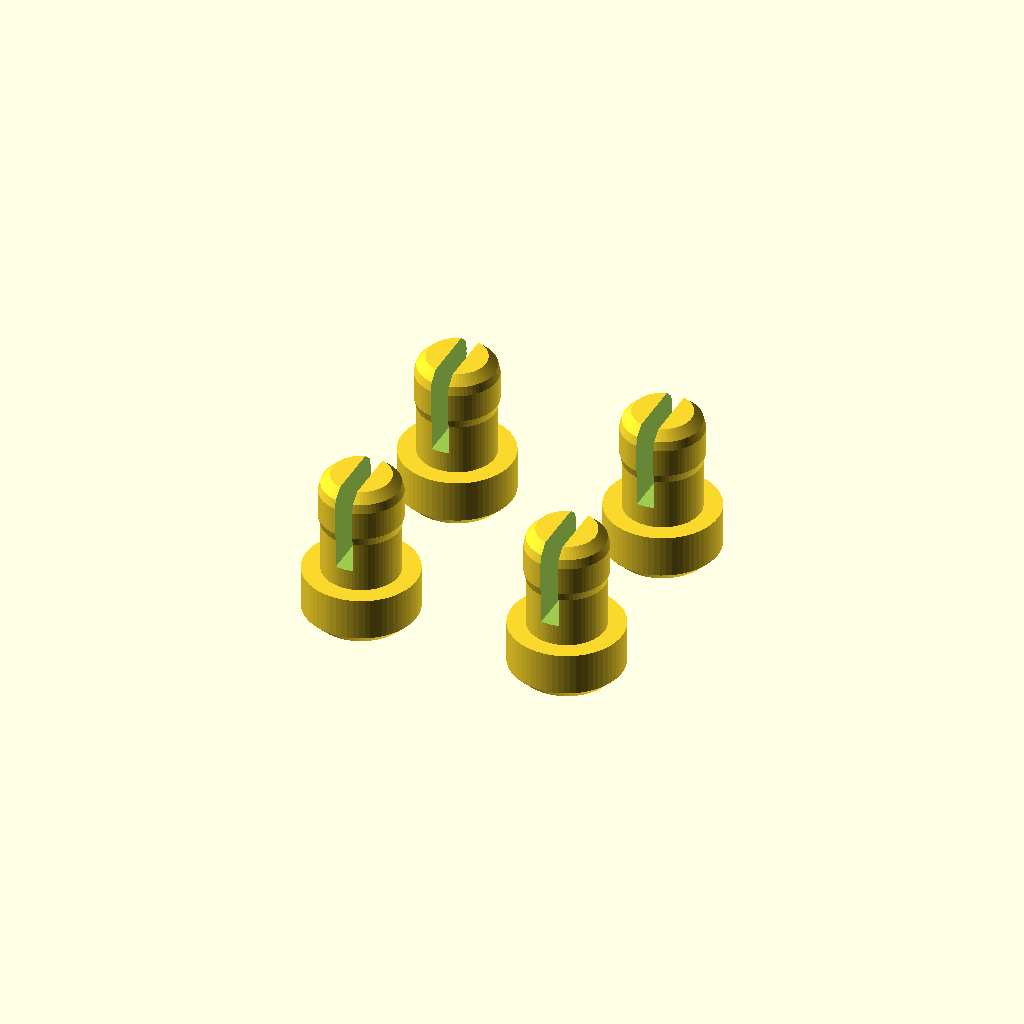
Cell 1: rendered with the file's own defaults.
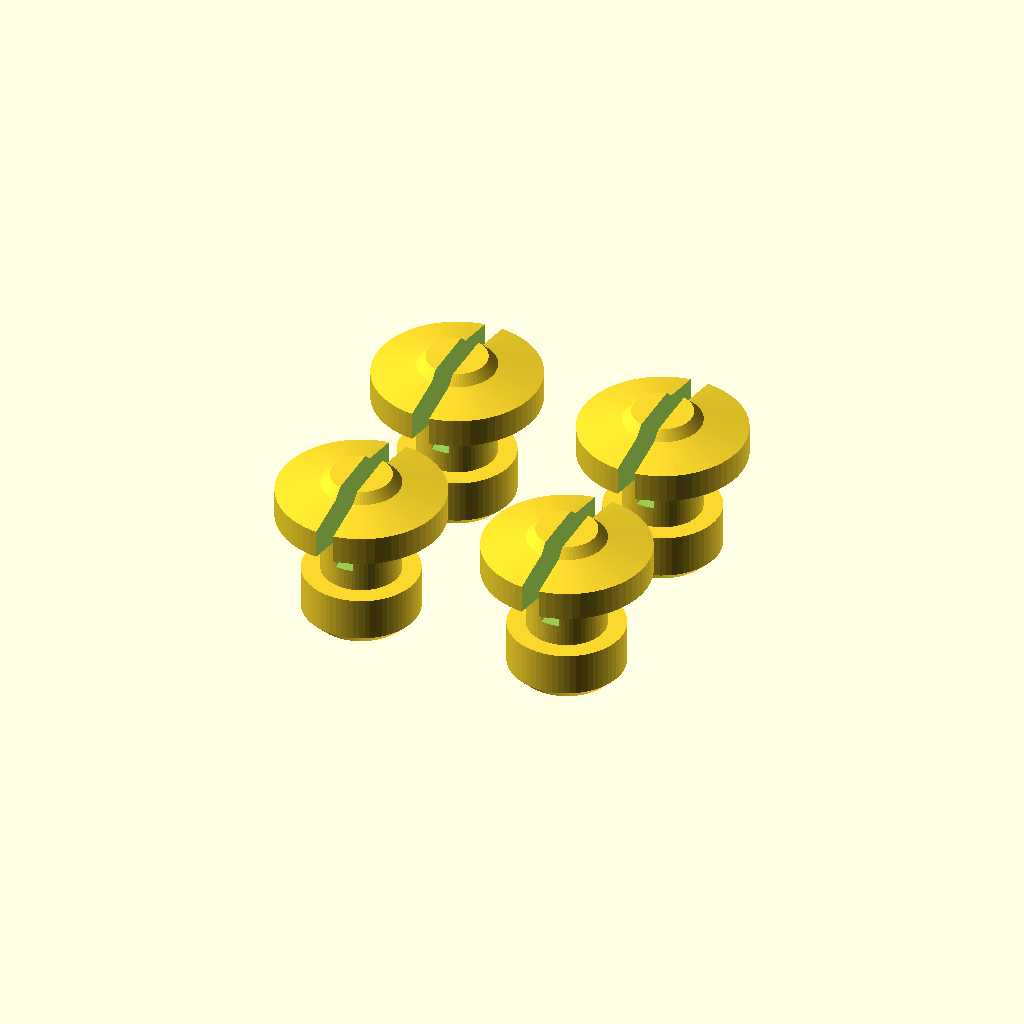
Cell 2 — bulge_d set to 9.2, the other parameters unchanged.
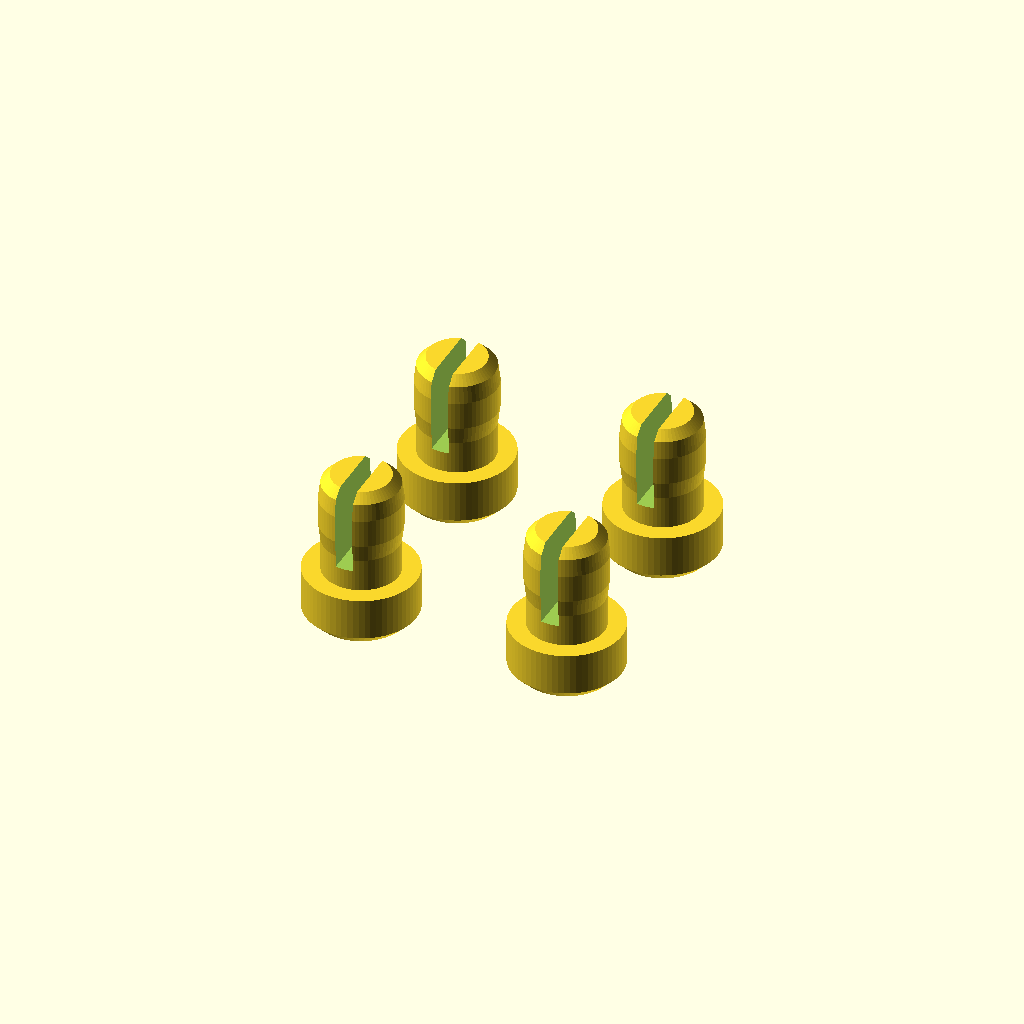
Cell 3: bulge_ramp = 1 (everything else at default).
One fixed orthographic camera (rotation 55°, 0°, 25°; colour scheme Cornfield) for every cell.
OpenSCAD source file physical_enclosures/p4x_eye/accessories/feet.scad:
// P4X-EYE base feet: PLA plugs that press into the four screw-access wells
// on the underside of the base so the finished shell never rests on a desk.
//
// Mating geometry (enclosure.scad, R26):
//   case_head_recess_d     = 4.5   // underside well bore; cutter circumscribed, so 4.5 is the flat-to-flat minimum
//   case_head_recess_depth = 10.2  // screw head bears at Z10.2; a 1.3 mm pan head tops out near Z8.9
//   case_sleeve_d          = 6.52  // flat, unbevelled sleeve face around each well at Z0
//   face_edge_chamfer      = 1.0   // 45-degree bevel outside the sleeves; the foot head must stay on the sleeve
//
// The shaft is split so the two halves flex; a bulge band near the tip gives
// the interference. Print head-down (flat face on the bed), no supports.
// Insert with the slot aligned any way; pull straight out to reach the screws.

part = "feet";          // "feet" = 4 identical, "fit_test" = three bulge sizes, "single"

bore_d        = 4.5;    // enclosure well bore (flat-to-flat)
shaft_d       = 4.35;   // free part of the shaft: 0.075 mm per side under the bore
bulge_d       = 4.60;   // interference band; 0.05 mm per side over the bore (4.70 printed too tight)
bulge_h       = 1.6;    // height of the interference band
bulge_ramp    = 0.5;    // 45-degree lead-in / lead-out of the band
shaft_l       = 6.0;    // 8.9 mm available above the screw head; leave margin
slot_w        = 1.0;    // flex slot across the shaft
slot_depth    = 4.8;    // slot runs from the tip toward the head, stops before the head
tip_chamfer   = 0.5;

head_d        = 6.4;    // sits inside the 6.52 mm sleeve face
head_h        = 3.0;    // stand-off height
head_chamfer  = 0.6;    // 45-degree bevel on the floor edge of the pad

fit_test_bulges = [4.50, 4.60, 4.70];
pitch = 12;

$fn = 64;

assert(head_d <= 6.52, "Head must stay on the flat sleeve face, clear of the 1 mm face bevel.");
assert(shaft_l + 0.5 <= 10.2 - 1.3, "Shaft would reach the nylon screw head.");
assert(slot_depth < shaft_l, "Slot must stop short of the head.");
assert(shaft_d < bore_d && bulge_d > bore_d, "Shaft free below the bore, bulge above it.");

module shaft(bulge) {
    // Head sits at Z[0,head_h]; shaft grows upward from the head.
    // Profile: free shaft, 45-degree lead-in, bulge band, 45-degree lead-out, tip chamfer.
    z_band0 = shaft_l - tip_chamfer - bulge_ramp - bulge_h;
    z_band1 = shaft_l - tip_chamfer - bulge_ramp;
    rotate_extrude() polygon([
        [0, 0],
        [shaft_d/2, 0],
        [shaft_d/2, z_band0 - bulge_ramp],
        [bulge/2,   z_band0],
        [bulge/2,   z_band1],
        [shaft_d/2, shaft_l - tip_chamfer],
        [shaft_d/2 - tip_chamfer, shaft_l],
        [0, shaft_l]
    ]);
}

module head() {
    rotate_extrude() polygon([
        [0, 0],
        [head_d/2 - head_chamfer, 0],
        [head_d/2, head_chamfer],
        [head_d/2, head_h],
        [0, head_h]
    ]);
}

module foot(bulge = bulge_d, ticks = 0) {
    difference() {
        union() {
            head();
            translate([0, 0, head_h - 0.01]) shaft(bulge);
        }
        // flex slot from the tip down
        translate([-slot_w/2, -head_d, head_h + shaft_l - slot_depth])
            cube([slot_w, 2*head_d, slot_depth + 1]);
        // fit-test tick marks on the head rim, one per size step
        for (i = [0 : ticks - 1])
            rotate([0, 0, 90 + i*30])
                translate([head_d/2 - 0.3, -0.25, -0.1])
                    cube([1, 0.5, head_chamfer + 0.6]);
    }
}

if (part == "single") foot();
if (part == "feet")
    for (i = [0:3]) translate([(i % 2) * pitch, floor(i / 2) * pitch, 0]) foot();
if (part == "fit_test")
    for (i = [0 : len(fit_test_bulges) - 1])
        translate([i * pitch, 0, 0]) foot(fit_test_bulges[i], i + 1);
Parameter table extracted from the source (name, type, default, range or options):
part: string, default "feet"
bore_d: number, default 4.5
shaft_d: number, default 4.35
bulge_d: number, default 4.6
bulge_h: number, default 1.6
bulge_ramp: number, default 0.5
shaft_l: number, default 6
slot_w: number, default 1
slot_depth: number, default 4.8
tip_chamfer: number, default 0.5
head_d: number, default 6.4
head_h: number, default 3
head_chamfer: number, default 0.6
fit_test_bulges: vector, default [4.5, 4.6, 4.7]
pitch: number, default 12
